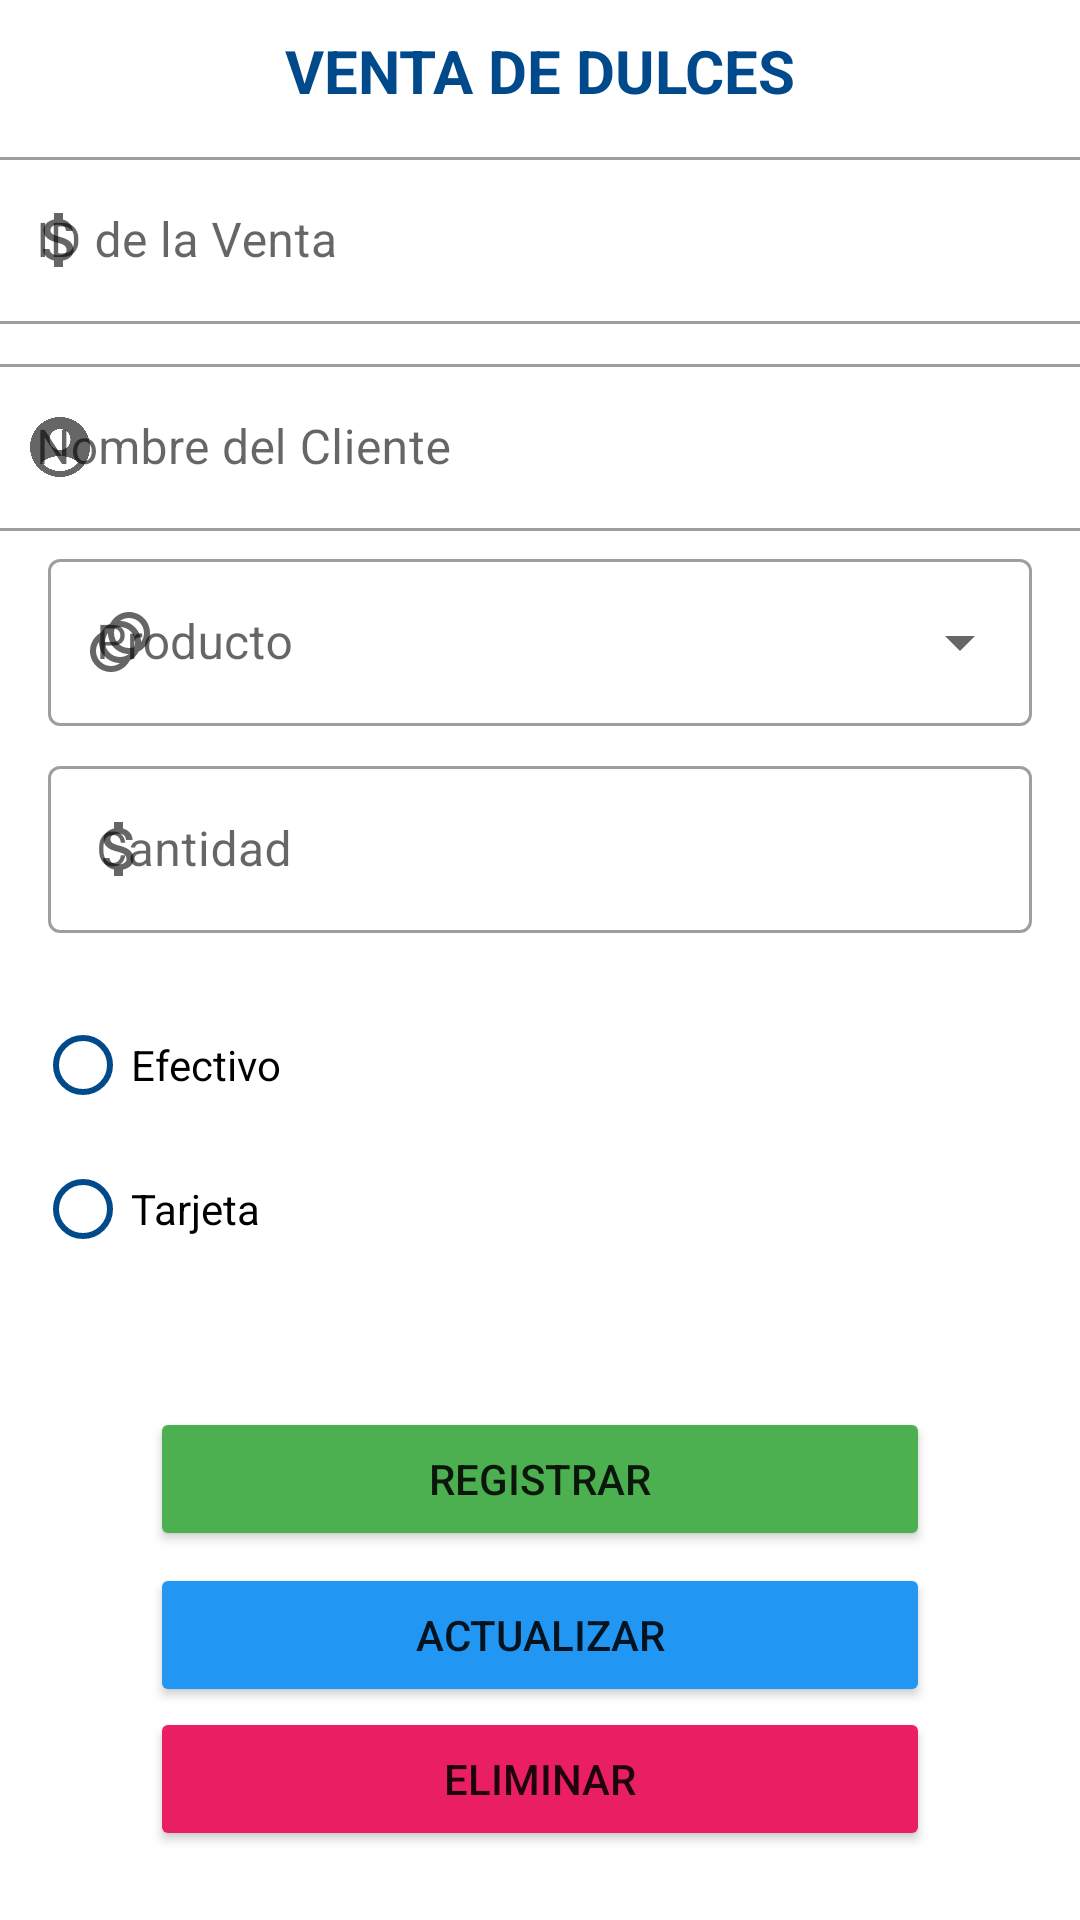

Reconstruct the res/layout file that produces this screen, plus the resources it refers to.
<!-- AndroidManifest.xml: application theme Theme.ProjectGlobalMovie -->
<!-- res/layout/activity_register_edit_dulces.xml -->
<?xml version="1.0" encoding="utf-8"?>
<androidx.constraintlayout.widget.ConstraintLayout xmlns:android="http://schemas.android.com/apk/res/android"
    xmlns:app="http://schemas.android.com/apk/res-auto"
    xmlns:tools="http://schemas.android.com/tools"
    android:layout_width="match_parent"
    android:layout_height="match_parent"
    tools:context=".Registros.RegisterEditDulcesActivity">

    <TextView
        android:id="@+id/textView"
        android:layout_width="wrap_content"
        android:layout_height="wrap_content"
        android:layout_marginTop="10dp"
        android:text="VENTA DE DULCES"
        android:textColor="@color/blue"
        android:textSize="20sp"
        android:textStyle="bold"
        app:layout_constraintEnd_toEndOf="parent"
        app:layout_constraintStart_toStartOf="parent"
        app:layout_constraintTop_toTopOf="parent" />

    <com.google.android.material.textfield.TextInputLayout
        android:id="@+id/tvName"
        style="@style/Widget.MaterialComponents.TextInputLayout.OutlinedBox"
        android:layout_width="409dp"
        android:layout_height="wrap_content"
        android:layout_marginTop="10dp"
        app:layout_constraintEnd_toEndOf="parent"
        app:layout_constraintStart_toStartOf="parent"
        app:layout_constraintTop_toBottomOf="@+id/textView"
        app:startIconDrawable="@drawable/icon_money">

        <com.google.android.material.textfield.TextInputEditText
            android:id="@+id/edtIdPeli"
            android:layout_width="match_parent"
            android:layout_height="wrap_content"
            android:layout_marginHorizontal="20dp"
            android:hint="ID de la Venta" />
    </com.google.android.material.textfield.TextInputLayout>

    <com.google.android.material.textfield.TextInputLayout
        android:id="@+id/tvTwo"
        style="@style/Widget.MaterialComponents.TextInputLayout.OutlinedBox"
        android:layout_width="409dp"
        android:layout_height="wrap_content"
        android:layout_marginTop="8dp"
        app:layout_constraintEnd_toEndOf="parent"
        app:layout_constraintStart_toStartOf="parent"
        app:layout_constraintTop_toBottomOf="@+id/tvName"
        app:startIconDrawable="@drawable/icon_user2">

        <com.google.android.material.textfield.TextInputEditText
            android:id="@+id/edtPeli"
            android:layout_width="match_parent"
            android:layout_height="wrap_content"
            android:layout_marginHorizontal="20dp"
            android:hint="Nombre del Cliente" />
    </com.google.android.material.textfield.TextInputLayout>


    <com.google.android.material.textfield.TextInputLayout
        android:id="@+id/tvPhone"
        style="@style/Widget.MaterialComponents.TextInputLayout.OutlinedBox"
        android:layout_width="match_parent"
        android:layout_height="wrap_content"
        android:layout_marginHorizontal="16dp"
        android:layout_marginTop="8dp"
        app:layout_constraintEnd_toEndOf="parent"
        app:layout_constraintStart_toStartOf="parent"
        app:layout_constraintTop_toBottomOf="@+id/tvPassword"
        app:startIconDrawable="@drawable/icon_money">

        <com.google.android.material.textfield.TextInputEditText
            android:id="@+id/edtDuracion"
            android:layout_width="match_parent"
            android:layout_height="wrap_content"
            android:hint="Cantidad" />


    </com.google.android.material.textfield.TextInputLayout>

    <com.google.android.material.textfield.TextInputLayout
        android:id="@+id/tvPassword"
        style="@style/Widget.MaterialComponents.TextInputLayout.OutlinedBox.ExposedDropdownMenu"
        android:layout_width="match_parent"
        android:layout_height="wrap_content"
        android:layout_marginHorizontal="16dp"
        android:layout_marginTop="4dp"
        app:layout_constraintEnd_toEndOf="parent"
        app:layout_constraintStart_toStartOf="parent"
        app:layout_constraintTop_toBottomOf="@+id/tvTwo"
        app:startIconDrawable="@drawable/icon_gener">

        <AutoCompleteTextView
            android:id="@+id/spGeneros"
            android:layout_width="match_parent"
            android:layout_height="wrap_content"
            android:enabled="false"
            android:hint="Producto" />
    </com.google.android.material.textfield.TextInputLayout>

    <ProgressBar
        android:id="@+id/progressBar2"
        style="?android:attr/progressBarStyle"
        android:layout_width="wrap_content"
        android:layout_height="wrap_content"
        android:visibility="gone"
        app:layout_constraintEnd_toEndOf="parent"
        app:layout_constraintHorizontal_bias="0.504"
        app:layout_constraintStart_toEndOf="@+id/btnSave" />


    <Button
        android:id="@+id/btnSave"
        android:layout_width="match_parent"
        android:layout_height="wrap_content"
        android:layout_marginHorizontal="50dp"
        android:layout_marginTop="20dp"
        android:backgroundTint="#4CAF50"
        android:text="Registrar"
        app:cornerRadius="20dp"
        app:layout_constraintEnd_toEndOf="parent"
        app:layout_constraintHorizontal_bias="0.505"
        app:layout_constraintStart_toStartOf="parent"
        app:layout_constraintTop_toBottomOf="@+id/imageView16" />

    <Button
        android:id="@+id/btnSave3"
        android:layout_width="match_parent"
        android:layout_height="wrap_content"
        android:layout_marginHorizontal="50dp"
        android:layout_marginTop="4dp"
        android:backgroundTint="#2196F3"
        android:text="Actualizar"
        app:cornerRadius="20dp"
        app:layout_constraintEnd_toEndOf="parent"
        app:layout_constraintHorizontal_bias="0.505"
        app:layout_constraintStart_toStartOf="parent"
        app:layout_constraintTop_toBottomOf="@+id/btnSave" />

    <Button
        android:id="@+id/btnSave4"
        android:layout_width="match_parent"
        android:layout_height="wrap_content"
        android:layout_marginHorizontal="50dp"
        android:backgroundTint="#E91E63"
        android:text="Eliminar"
        app:cornerRadius="20dp"
        app:layout_constraintEnd_toEndOf="parent"
        app:layout_constraintHorizontal_bias="0.616"
        app:layout_constraintStart_toStartOf="parent"
        app:layout_constraintTop_toBottomOf="@+id/btnSave3" />

    <RadioGroup
        android:id="@+id/radioGroup2"
        android:layout_width="219dp"
        android:layout_height="102dp"
        android:layout_marginTop="20dp"
        app:layout_constraintEnd_toEndOf="parent"
        app:layout_constraintHorizontal_bias="0.083"
        app:layout_constraintStart_toStartOf="parent"
        app:layout_constraintTop_toBottomOf="@+id/tvPhone">

        <RadioButton
            android:id="@+id/radioButton2"
            android:buttonTint="@color/blue"
            android:layout_width="match_parent"
            android:layout_height="wrap_content"
            android:text="Efectivo" />

        <RadioButton
            android:id="@+id/radioButton4"
            android:buttonTint="@color/blue"
            android:layout_width="match_parent"
            android:layout_height="wrap_content"
            android:text="Tarjeta" />
    </RadioGroup>

    <ImageView
        android:id="@+id/imageView16"
        android:layout_width="wrap_content"
        android:layout_height="wrap_content"
        android:layout_marginStart="100dp"
        android:layout_marginTop="16dp"
        app:layout_constraintEnd_toStartOf="@+id/imageView17"
        app:layout_constraintStart_toStartOf="parent"
        app:layout_constraintTop_toBottomOf="@+id/radioGroup2"
        app:srcCompat="@drawable/palomitas" />

    <ImageView
        android:id="@+id/imageView17"
        android:layout_width="wrap_content"
        android:layout_height="wrap_content"
        android:layout_marginTop="16dp"
        android:layout_marginEnd="99dp"
        app:layout_constraintEnd_toEndOf="parent"
        app:layout_constraintTop_toBottomOf="@+id/radioGroup2"
        app:srcCompat="@drawable/soda" />

</androidx.constraintlayout.widget.ConstraintLayout>
<!-- resources referenced by this layout -->
<resources>
  <color name="blue">#004a8c</color>
  <!-- drawable icon_gener (drawable) -->
  <vector android:height="24dp" android:tint="#004A8C"
      android:viewportHeight="24" android:viewportWidth="24"
      android:width="24dp" xmlns:android="http://schemas.android.com/apk/res/android">
      <path android:fillColor="@android:color/white" android:pathData="M15,2c-2.71,0 -5.05,1.54 -6.22,3.78 -1.28,0.67 -2.34,1.72 -3,3C3.54,9.95 2,12.29 2,15c0,3.87 3.13,7 7,7 2.71,0 5.05,-1.54 6.22,-3.78 1.28,-0.67 2.34,-1.72 3,-3C20.46,14.05 22,11.71 22,9c0,-3.87 -3.13,-7 -7,-7zM9,20c-2.76,0 -5,-2.24 -5,-5 0,-1.12 0.37,-2.16 1,-3 0,3.87 3.13,7 7,7 -0.84,0.63 -1.88,1 -3,1zM12,17c-2.76,0 -5,-2.24 -5,-5 0,-1.12 0.37,-2.16 1,-3 0,3.86 3.13,6.99 7,7 -0.84,0.63 -1.88,1 -3,1zM16.7,13.7c-0.53,0.19 -1.1,0.3 -1.7,0.3 -2.76,0 -5,-2.24 -5,-5 0,-0.6 0.11,-1.17 0.3,-1.7 0.53,-0.19 1.1,-0.3 1.7,-0.3 2.76,0 5,2.24 5,5 0,0.6 -0.11,1.17 -0.3,1.7zM19,12c0,-3.86 -3.13,-6.99 -7,-7 0.84,-0.63 1.87,-1 3,-1 2.76,0 5,2.24 5,5 0,1.12 -0.37,2.16 -1,3z"/>
  </vector>
  <!-- drawable icon_money (drawable) -->
  <vector android:height="24dp" android:tint="#004A8C"
      android:viewportHeight="24" android:viewportWidth="24"
      android:width="24dp" xmlns:android="http://schemas.android.com/apk/res/android">
      <path android:fillColor="@android:color/white" android:pathData="M11.8,10.9c-2.27,-0.59 -3,-1.2 -3,-2.15 0,-1.09 1.01,-1.85 2.7,-1.85 1.78,0 2.44,0.85 2.5,2.1h2.21c-0.07,-1.72 -1.12,-3.3 -3.21,-3.81V3h-3v2.16c-1.94,0.42 -3.5,1.68 -3.5,3.61 0,2.31 1.91,3.46 4.7,4.13 2.5,0.6 3,1.48 3,2.41 0,0.69 -0.49,1.79 -2.7,1.79 -2.06,0 -2.87,-0.92 -2.98,-2.1h-2.2c0.12,2.19 1.76,3.42 3.68,3.83V21h3v-2.15c1.95,-0.37 3.5,-1.5 3.5,-3.55 0,-2.84 -2.43,-3.81 -4.7,-4.4z"/>
  </vector>
  <!-- drawable icon_user2 (drawable) -->
  <vector android:height="24dp" android:tint="#004A8C"
      android:viewportHeight="24" android:viewportWidth="24"
      android:width="24dp" xmlns:android="http://schemas.android.com/apk/res/android">
      <path android:fillColor="@android:color/white" android:pathData="M12,2C6.48,2 2,6.48 2,12s4.48,10 10,10s10,-4.48 10,-10S17.52,2 12,2zM12,6c1.93,0 3.5,1.57 3.5,3.5S13.93,13 12,13s-3.5,-1.57 -3.5,-3.5S10.07,6 12,6zM12,20c-2.03,0 -4.43,-0.82 -6.14,-2.88C7.55,15.8 9.68,15 12,15s4.45,0.8 6.14,2.12C16.43,19.18 14.03,20 12,20z"/>
  </vector>
  <style name="Theme.ProjectGlobalMovie" parent="Theme.MaterialComponents.DayNight.NoActionBar">
          
          <item name="colorPrimary">@color/blue</item>
          <item name="colorPrimaryVariant">@color/blue</item>
          <item name="colorOnPrimary">@color/white</item>
          
          <item name="colorSecondary">@color/teal_200</item>
          <item name="colorSecondaryVariant">@color/teal_700</item>
          <item name="colorOnSecondary">@color/black</item>
          
          <item name="android:statusBarColor">?attr/colorPrimaryVariant</item>
          
      </style>
  <color name="white">#FFFFFFFF</color>
  <color name="teal_200">#FF03DAC5</color>
  <color name="teal_700">#FF018786</color>
  <color name="black">#FF000000</color>
</resources>
